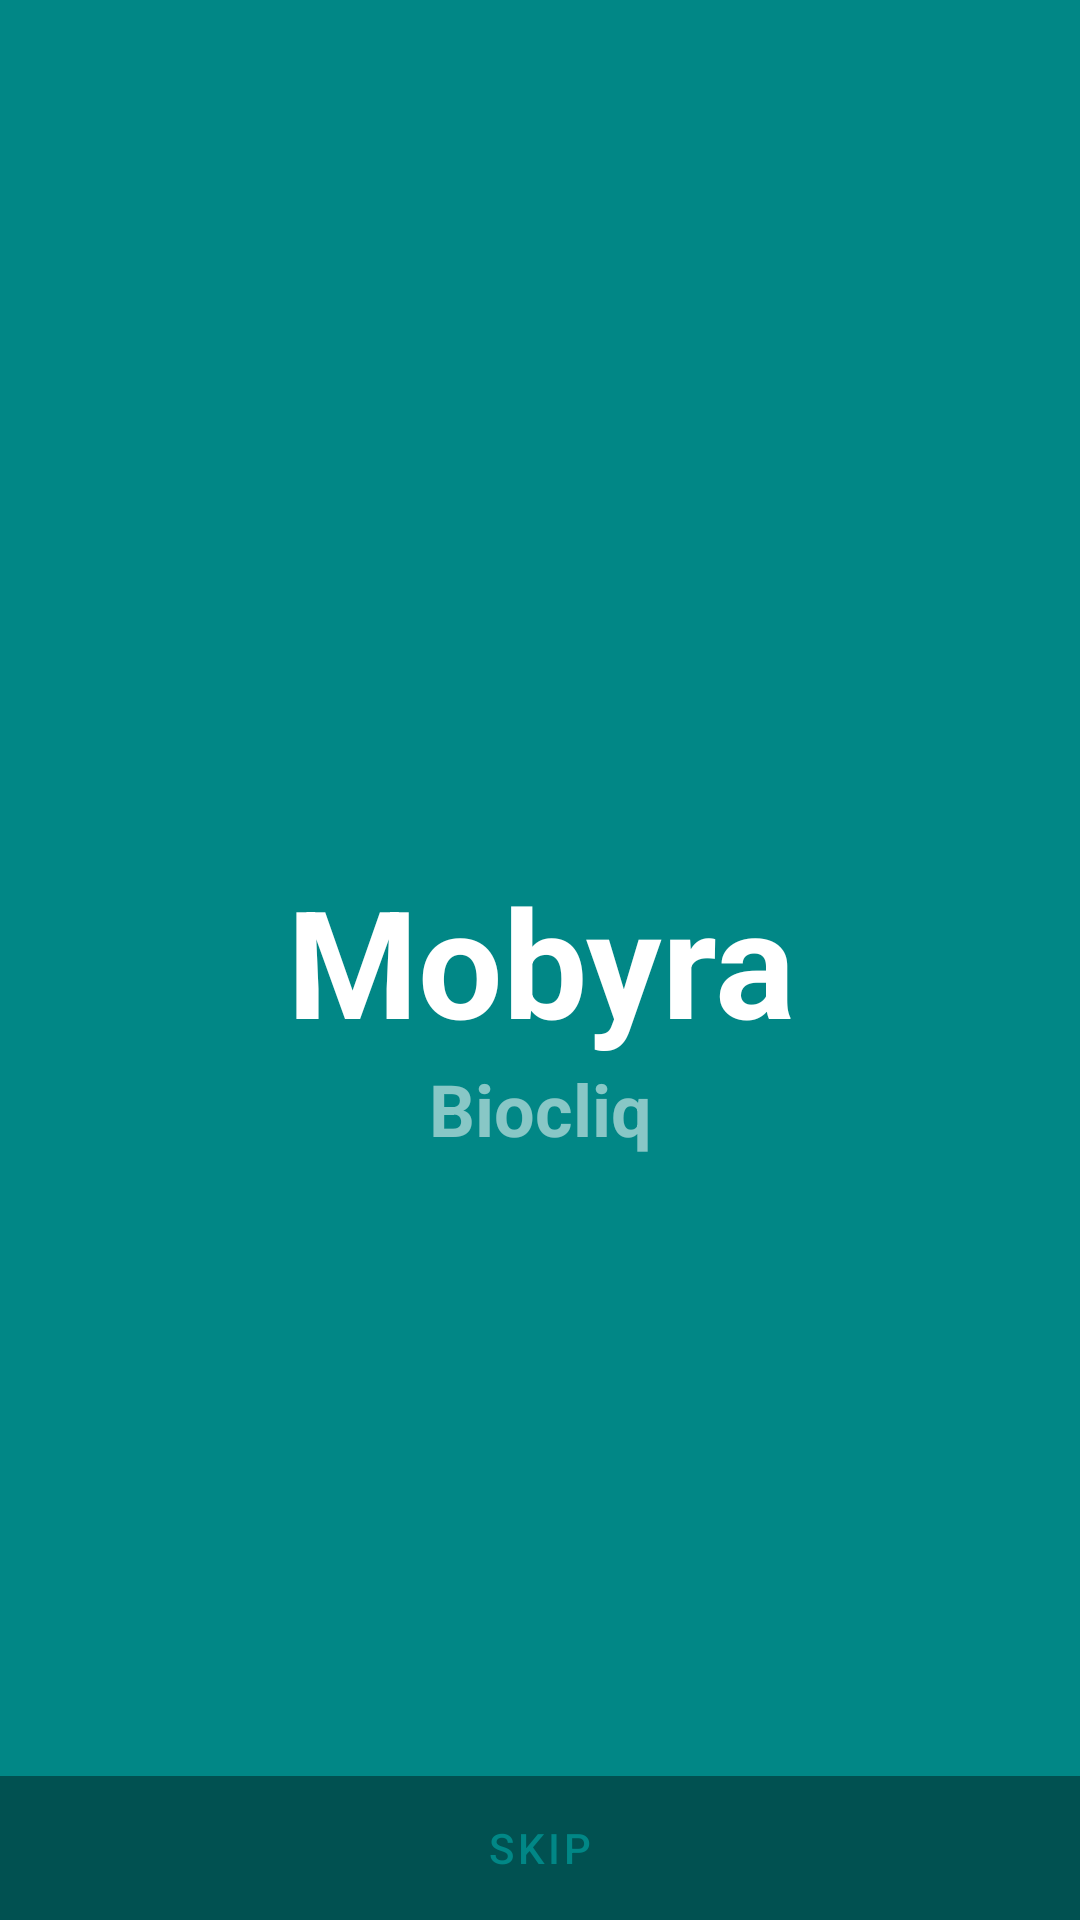

Produce the Android XML layout that renders to this screen, including the resource entries it uses.
<!-- AndroidManifest.xml: application theme Theme.Mobyra -->
<!-- res/layout/fragment_splash_fullscreen.xml -->
<?xml version="1.0" encoding="utf-8"?>
<FrameLayout xmlns:android="http://schemas.android.com/apk/res/android"
    xmlns:tools="http://schemas.android.com/tools"
    android:layout_width="match_parent"
    android:layout_height="match_parent"
    android:background="?attr/fullscreenBackgroundColor"
    android:theme="@style/ThemeOverlay.Mobyra.FullscreenContainer"
    tools:context=".SplashFullscreenFragment">

    
    <RelativeLayout
        android:layout_width="match_parent"
        android:layout_height="match_parent">

        <TextView
            android:id="@+id/fullscreen_content"
            android:layout_width="match_parent"
            android:layout_height="wrap_content"
            android:gravity="center"
            android:keepScreenOn="true"
            android:layout_centerInParent="true"
            android:text="@string/splash_content"
            android:textColor="?attr/fullscreenTextColor"
            android:textSize="50sp"
            android:textStyle="bold" />

        <TextView
            android:id="@+id/fullscreen_sub_content"
            android:layout_width="match_parent"
            android:layout_height="wrap_content"
            android:gravity="center"
            android:keepScreenOn="true"
            android:layout_below="@id/fullscreen_content"
            android:text="@string/splash_sub_content"
            android:textColor="@color/white_alpha_8"
            android:textSize="24sp"
            android:textStyle="bold" />

        <ImageView android:id="@+id/logoImg"
            android:layout_above="@id/fullscreen_content"
            android:layout_width="wrap_content"
            android:layout_height="wrap_content"
            android:visibility="gone"
            android:layout_centerHorizontal="true"
            android:src="@mipmap/ic_launcher"/>
    </RelativeLayout>
    
    <FrameLayout
        android:layout_width="match_parent"
        android:layout_height="match_parent"
        android:fitsSystemWindows="true">

        <LinearLayout
            android:id="@+id/fullscreen_content_controls"
            style="@style/Widget.Theme.Mobyra.ButtonBar.Fullscreen"
            android:layout_width="match_parent"
            android:layout_height="wrap_content"
            android:layout_gravity="bottom|center_horizontal"
            android:orientation="horizontal"
            tools:ignore="UselessParent">

            <Button
                android:id="@+id/dummy_button"
                style="?android:attr/buttonBarButtonStyle"
                android:layout_width="0dp"
                android:layout_height="wrap_content"
                android:layout_weight="1"
                android:text="@string/dummy_button" />

        </LinearLayout>
    </FrameLayout>

</FrameLayout>
<!-- resources referenced by this layout -->
<resources>
  <color name="white_alpha_8">#88FFFFFF</color>
  <!-- mipmap ic_launcher: png bitmap (mipmap-hdpi, 3947 bytes) -->
  <string name="dummy_button">SKIP</string>
  <string name="splash_content">Mobyra</string>
  <string name="splash_sub_content">Biocliq</string>
  <style name="ThemeOverlay.Mobyra.FullscreenContainer" parent="">
          <item name="fullscreenBackgroundColor">@color/teal_500</item>
          <item name="fullscreenTextColor">@color/white</item>
      </style>
  <style name="Widget.Theme.Mobyra.ButtonBar.Fullscreen" parent="">
          <item name="android:background">@color/black_overlay</item>
          <item name="android:buttonBarStyle">?android:attr/buttonBarStyle</item>
      </style>
  <style name="Theme.Mobyra" parent="Theme.MaterialComponents.DayNight.DarkActionBar">
          
          <item name="colorPrimary">@color/teal_500</item>
          <item name="colorPrimaryVariant">@color/teal_500</item>
          <item name="colorOnPrimary">@color/white</item>
          
          <item name="colorSecondary">@color/light_blue_900</item>
          <item name="colorSecondaryVariant">@color/light_blue_600</item>
          <item name="colorOnSecondary">@color/black</item>
          
          <item name="android:statusBarColor" tools:targetApi="l">?attr/colorPrimaryVariant</item>
          
      </style>
  <color name="teal_500">#FF018786</color>
  <color name="white">#FFFFFFFF</color>
  <color name="black_overlay">#66000000</color>
  <color name="light_blue_900">#FF01579B</color>
  <color name="light_blue_600">#FF039BE5</color>
  <color name="black">#FF000000</color>
</resources>
